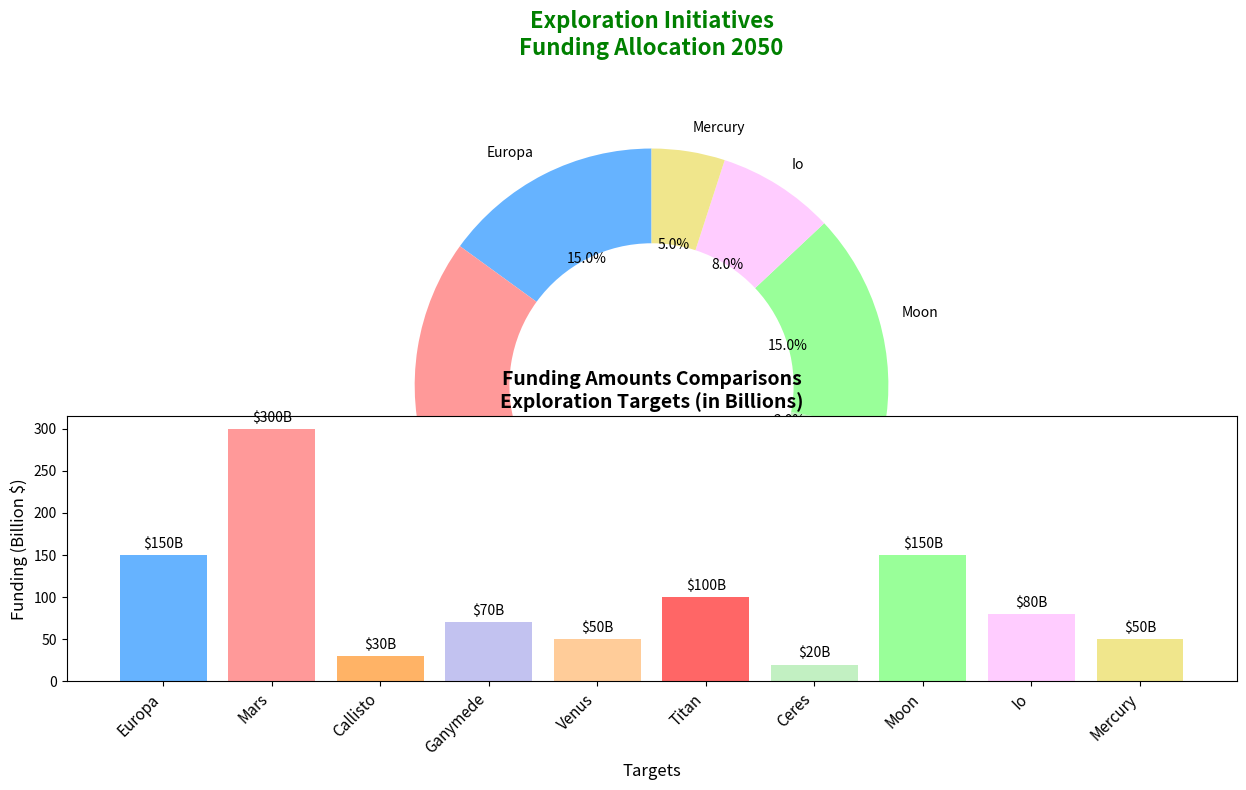

Reproduce this figure in Python.
import matplotlib.pyplot as plt
import numpy as np

planets = ["Europa", "Mars", "Callisto", "Ganymede", "Venus", "Titan", "Ceres", "Moon", "Io", "Mercury"]
funding_percentages = [15, 30, 3, 7, 5, 10, 2, 15, 8, 5]
colors = ['#66b3ff', '#ff9999', '#ffb366', '#c2c2f0', '#ffcc99',
          '#ff6666', '#c2f0c2', '#99ff99', '#ffccff', '#f0e68c']

fig, ax = plt.subplots(figsize=(12, 8))

# Simplified pie chart
ax.pie(funding_percentages, labels=planets, colors=colors,
       autopct='%1.1f%%', startangle=90, textprops=dict(color="black"),
       wedgeprops=dict(width=0.4))

ax.set_title('Exploration Initiatives\nFunding Allocation 2050', 
             fontsize=16, fontweight='bold', color='green', pad=25)

ax.set_aspect('equal')

funding_amounts = [150, 300, 30, 70, 50, 100, 20, 150, 80, 50]
ax_bar = fig.add_subplot(212)
x_pos = np.arange(len(planets))
bars = ax_bar.bar(x_pos, funding_amounts, color=colors)

ax_bar.set_title('Funding Amounts Comparisons\nExploration Targets (in Billions)', fontsize=14, weight='bold')
ax_bar.set_xlabel('Targets', fontsize=12)
ax_bar.set_ylabel('Funding (Billion $)', fontsize=12)
ax_bar.set_xticks(x_pos)
ax_bar.set_xticklabels(planets, rotation=45, ha='right', fontsize=11, style='italic')

for bar in bars:
    height = bar.get_height()
    ax_bar.text(bar.get_x() + bar.get_width() / 2, height + 5, f"${height}B", ha='center', va='bottom', fontsize=10)

plt.tight_layout()

plt.show()
